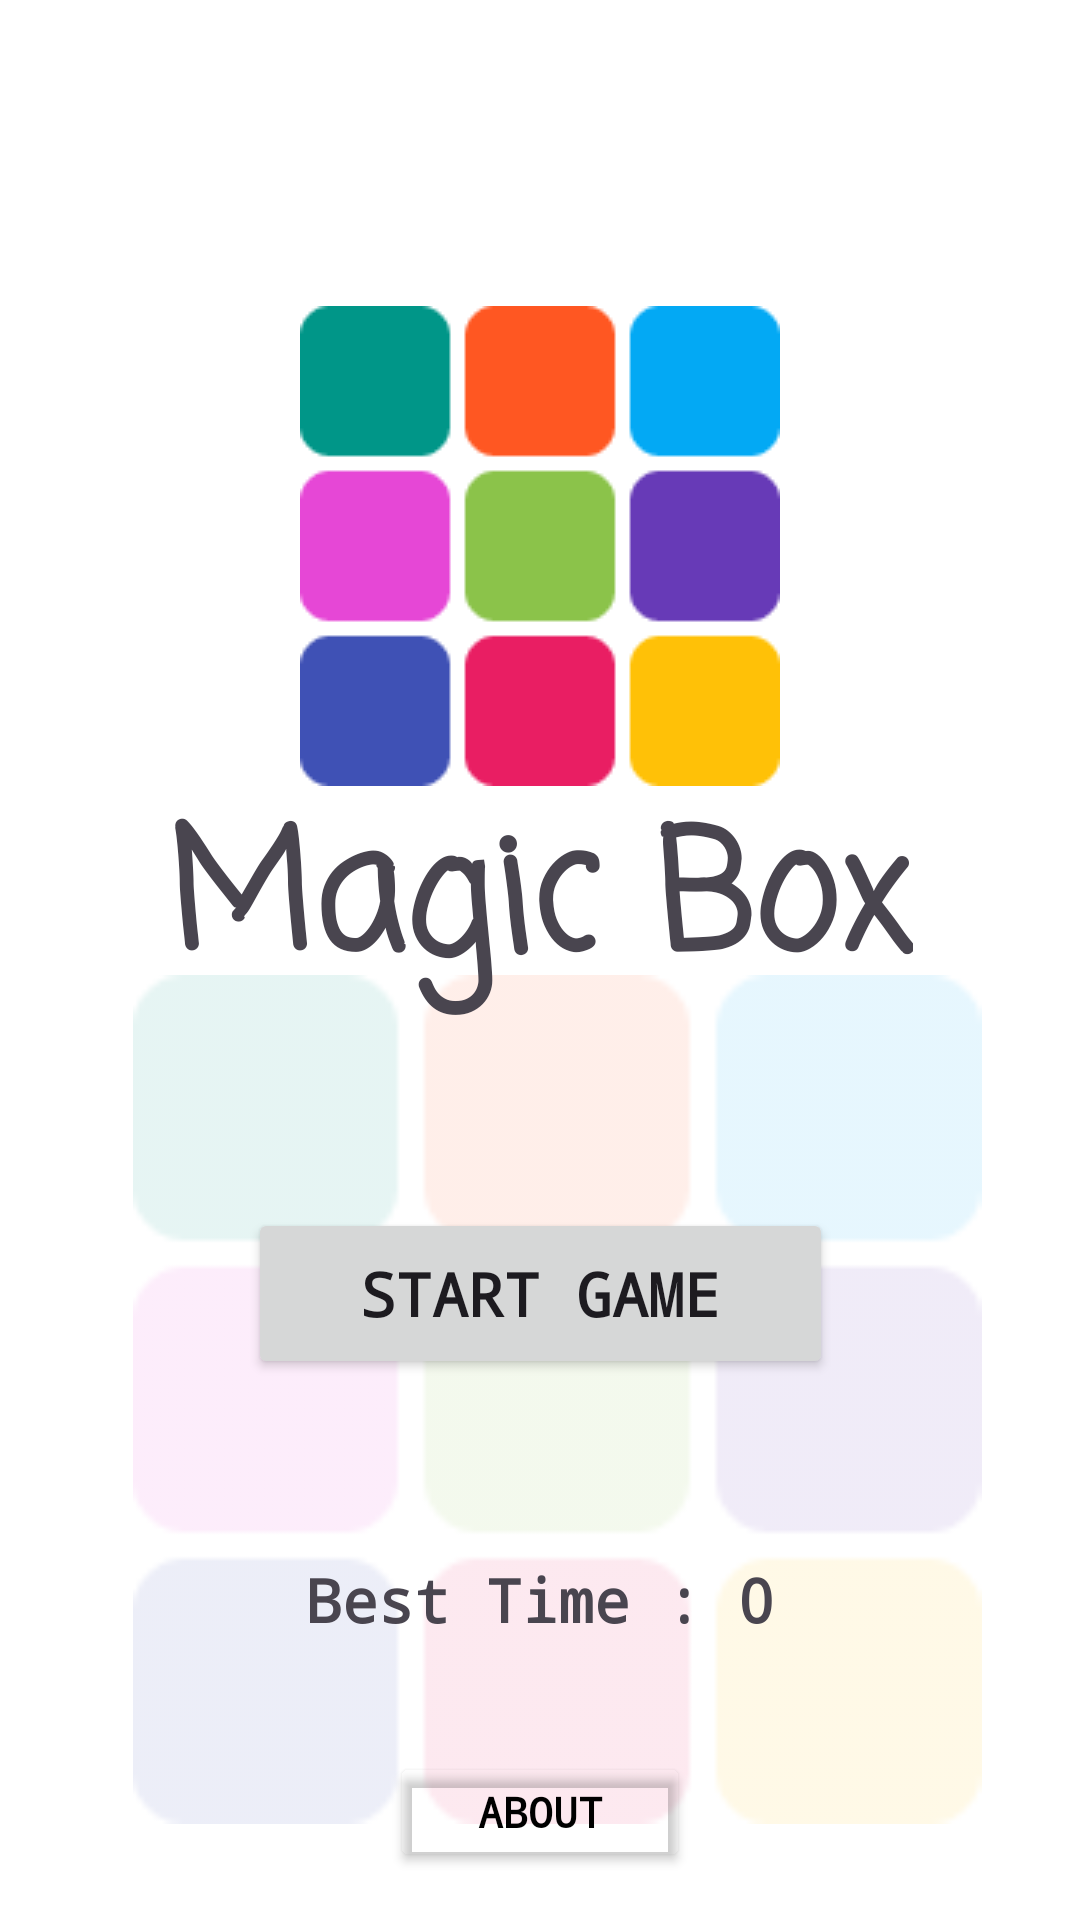

Produce the Android XML layout that renders to this screen, including the resource entries it uses.
<!-- AndroidManifest.xml: application theme Theme.MagicBoxGame -->
<!-- res/layout/activity_main.xml -->
<?xml version="1.0" encoding="utf-8"?>
<androidx.constraintlayout.widget.ConstraintLayout xmlns:android="http://schemas.android.com/apk/res/android"
    xmlns:app="http://schemas.android.com/apk/res-auto"
    xmlns:tools="http://schemas.android.com/tools"
    android:layout_width="match_parent"
    android:layout_height="match_parent"
    android:background="@color/white"
    tools:context=".MainActivity">

    <ImageView
        android:id="@+id/magicBoxImage"
        android:layout_width="374dp"
        android:layout_height="283dp"
        android:layout_marginStart="8dp"
        android:layout_marginTop="42dp"
        android:layout_marginEnd="8dp"
        android:layout_marginBottom="32dp"
        android:alpha="0.1"
        app:layout_constraintBottom_toBottomOf="parent"
        app:layout_constraintDimensionRatio="W,16:9"
        app:layout_constraintEnd_toEndOf="parent"
        app:layout_constraintHorizontal_bias="0.333"
        app:layout_constraintStart_toStartOf="parent"
        app:layout_constraintTop_toBottomOf="@+id/submit_button"
        app:srcCompat="@drawable/group_1"
        tools:ignore="UnknownIdInLayout" />

    <Button
        android:id="@+id/start_button"
        android:layout_width="195dp"
        android:layout_height="57dp"
        android:layout_marginTop="222dp"
        android:fontFamily="monospace"
        android:text="@string/start_game"
        android:textSize="20sp"
        android:textStyle="bold"
        app:cornerRadius="15dp"
        app:layout_constraintBottom_toBottomOf="parent"
        app:layout_constraintEnd_toEndOf="parent"
        app:layout_constraintStart_toStartOf="parent"
        app:layout_constraintTop_toTopOf="parent" />

    <TextView
        android:id="@+id/high_score_text_view"
        android:layout_width="wrap_content"
        android:layout_height="wrap_content"
        android:layout_marginTop="60dp"
        android:fontFamily="monospace"
        android:text="@string/high_score_0"
        android:textAlignment="center"
        android:textSize="20sp"
        android:textStyle="bold"
        app:layout_constraintEnd_toEndOf="parent"
        app:layout_constraintStart_toStartOf="parent"
        app:layout_constraintTop_toBottomOf="@+id/start_button" />

    <ImageView
        android:id="@+id/imageView2"
        android:layout_width="wrap_content"
        android:layout_height="wrap_content"
        android:layout_marginTop="102dp"
        app:layout_constraintEnd_toEndOf="parent"
        app:layout_constraintStart_toStartOf="parent"
        app:layout_constraintTop_toTopOf="parent"
        app:srcCompat="@drawable/group_1" />

    <TextView
        android:id="@+id/textView"
        android:layout_width="wrap_content"
        android:layout_height="wrap_content"
        android:layout_marginBottom="62dp"
        android:fontFamily="casual"
        android:text="@string/magic_box"
        android:textSize="55sp"
        android:textStyle="bold"
        app:layout_constraintBottom_toTopOf="@+id/start_button"
        app:layout_constraintEnd_toEndOf="parent"
        app:layout_constraintStart_toStartOf="parent"
        app:layout_constraintTop_toBottomOf="@+id/imageView2" />

    <Button
        android:id="@+id/about"
        android:layout_width="100dp"
        android:layout_height="40dp"
        android:layout_marginBottom="16dp"
        android:backgroundTint="#00FFFFFF"
        android:fontFamily="monospace"
        android:text="@string/about"
        android:textColor="@color/black"
        android:textStyle="bold"
        app:cornerRadius="15dp"
        app:layout_constraintBottom_toBottomOf="parent"
        app:layout_constraintEnd_toEndOf="parent"
        app:layout_constraintStart_toStartOf="parent" />
</androidx.constraintlayout.widget.ConstraintLayout>
<!-- resources referenced by this layout -->
<resources>
  <color name="black">#FF000000</color>
  <color name="white">#FFFFFFFF</color>
  <!-- drawable group_1: png bitmap (drawable, 3027 bytes) -->
  <string name="about">About</string>
  <string name="high_score_0">Best Time : 0</string>
  <string name="magic_box">Magic Box</string>
  <string name="start_game">Start Game</string>
  <style name="Theme.MagicBoxGame" parent="Base.Theme.MagicBoxGame" />
  <style name="Base.Theme.MagicBoxGame" parent="Theme.Material3.DayNight.NoActionBar">
          
          
      </style>
</resources>
